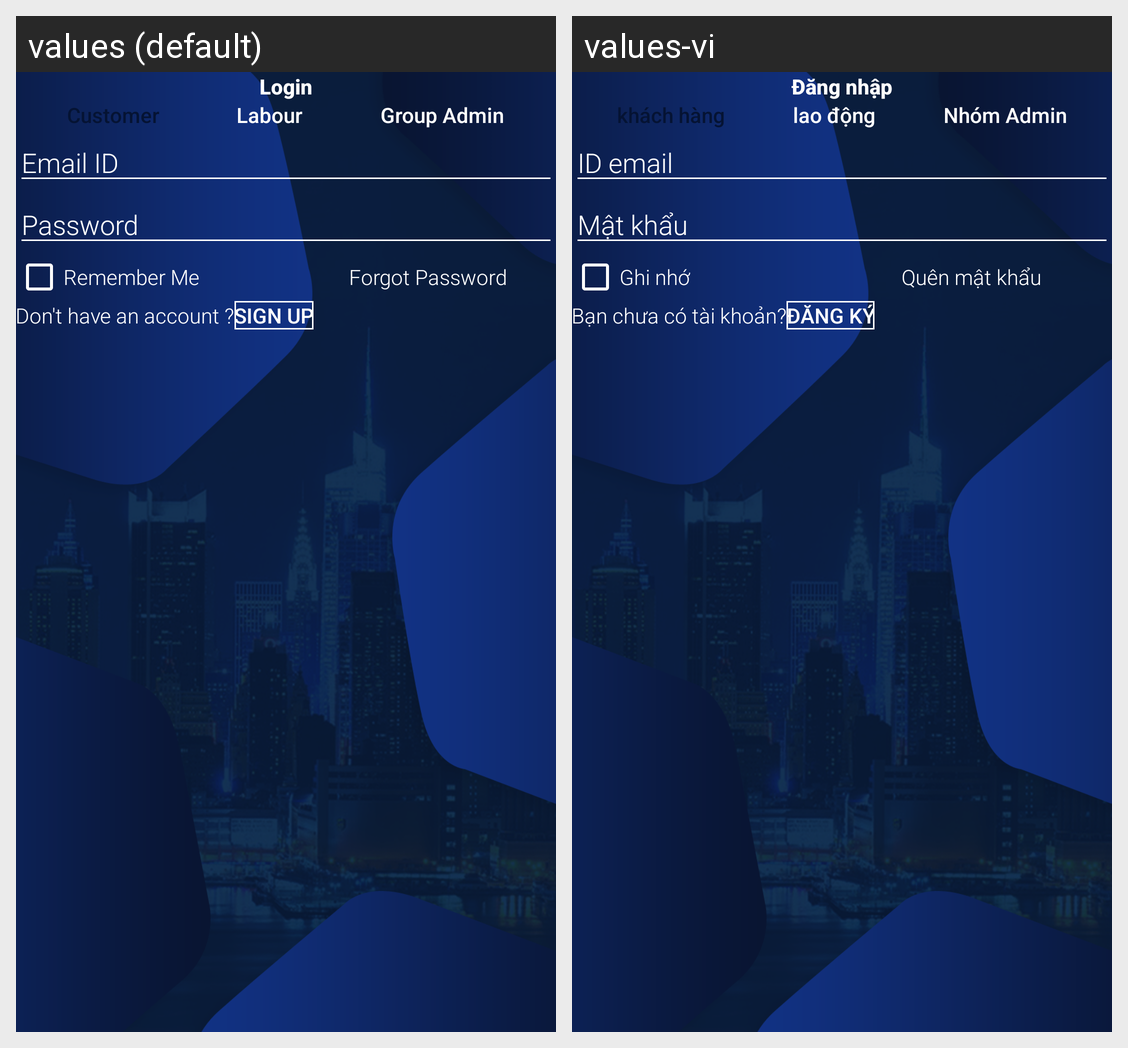

Translations of the strings shown on this Android screen, per locale in the grid:
Android screen res/layout/activity_login.xml rendered under 2 locales, left to right: values (default), values-vi. Device: Nexus 5 (rendered at 1080×1920; each locale shown at half size, 540×960, under a caption strip naming it); theme AppTheme.
Strings drawn on this screen, with the default value and each locale's value (text and hints the layout hard-codes, and strings that could not be matched under every locale, appear in the picture but are not listed):

login
  values: Login
  values-vi: Đăng nhập

customer_text
  values: Customer
  values-vi: khách hàng

labour
  values: Labour
  values-vi: lao động

group_admin
  values: Group Admin
  values-vi: Nhóm Admin

email_id
  values: Email ID
  values-vi: ID email

password
  values: Password
  values-vi: Mật khẩu

remember_me
  values: Remember Me
  values-vi: Ghi nhớ

forgot_password
  values: Forgot Password
  values-vi: Quên mật khẩu

don_t_have_an_account
  values: Don't have an account ?
  values-vi: Bạn chưa có tài khoản?

sign_up_caps
  values: SIGN UP
  values-vi: ĐĂNG KÝ
